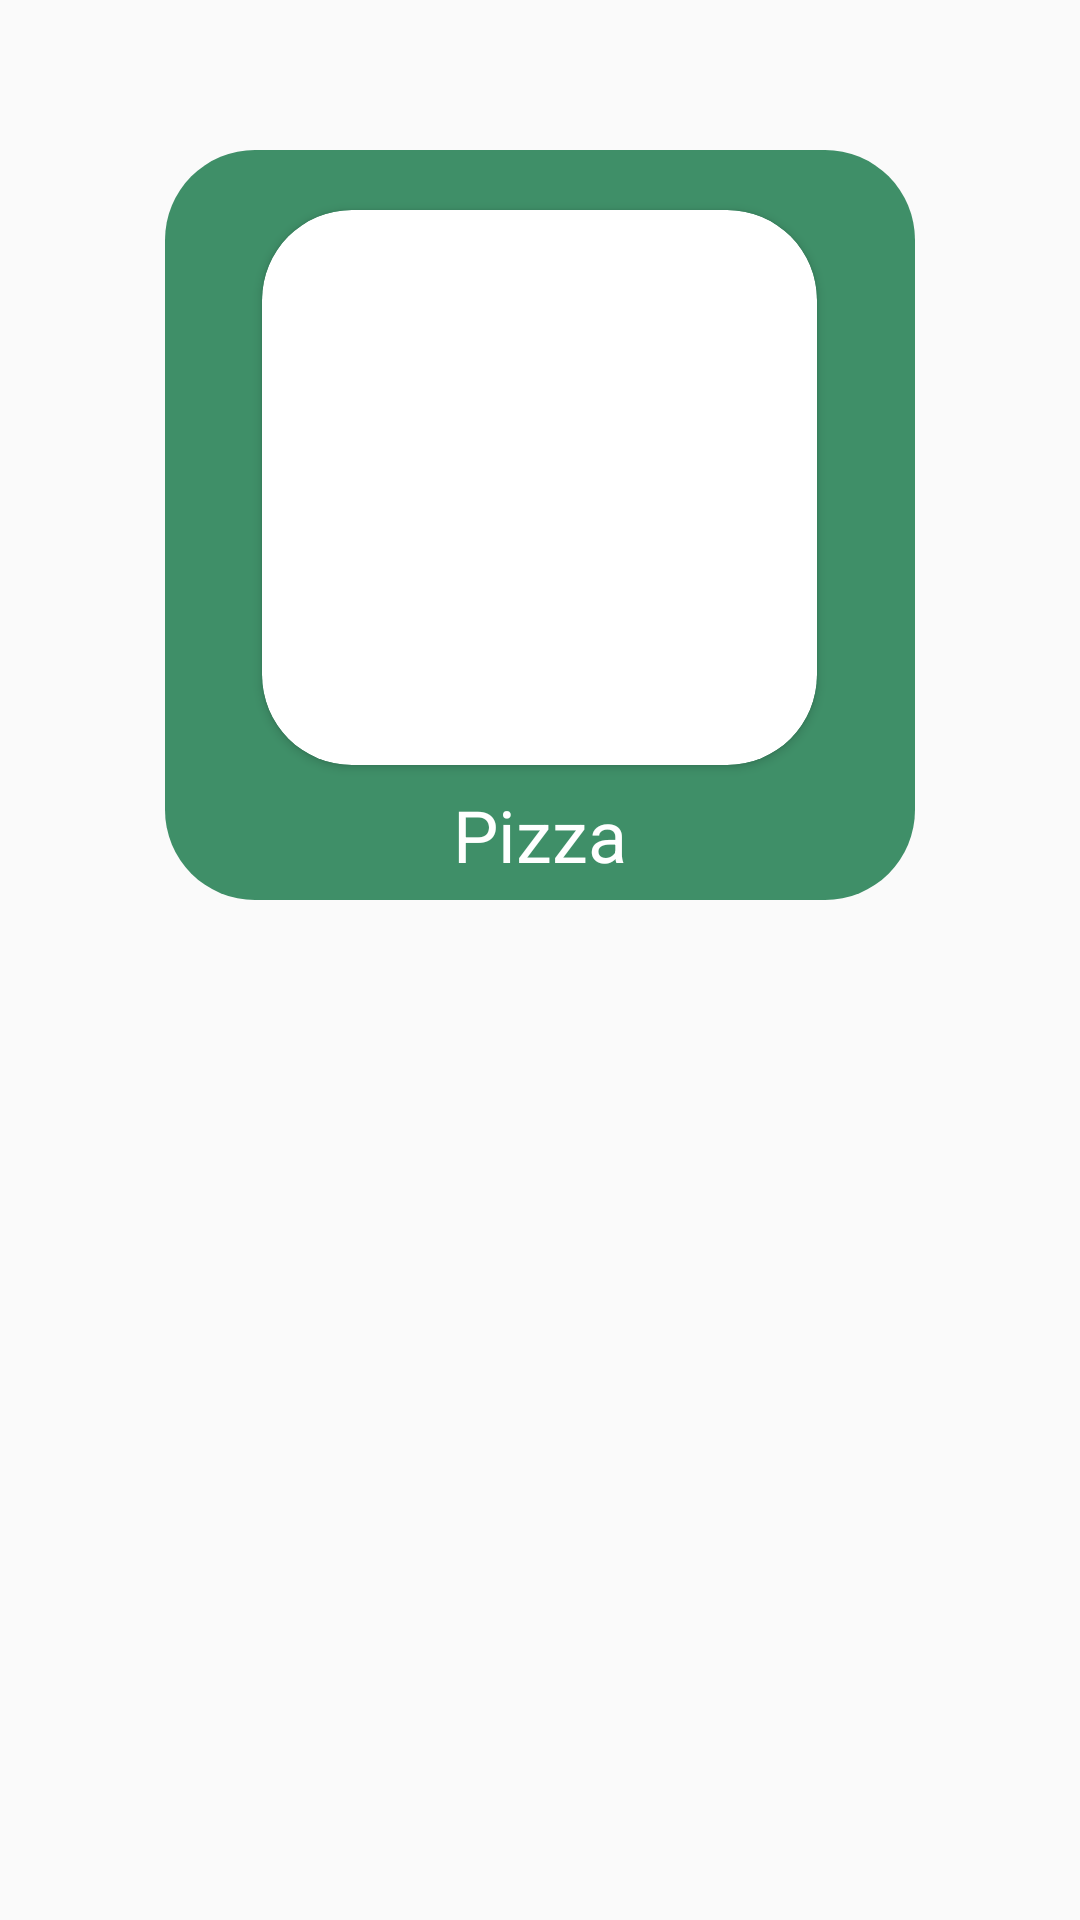

Here is an Android app screen rendered from its layout file. Give the layout XML and the strings, colors and styles it references.
<!-- AndroidManifest.xml: application theme Theme.PapaJohns -->
<!-- res/layout/card_products.xml -->
<?xml version="1.0" encoding="utf-8"?>
<RelativeLayout
    xmlns:android="http://schemas.android.com/apk/res/android"
    xmlns:app="http://schemas.android.com/apk/res-auto"
    android:layout_width="match_parent"
    android:layout_height="match_parent"
    android:layout_centerHorizontal="true">

    <RelativeLayout
        android:id="@+id/pizzas_cardID"
        android:layout_width="250dp"
        android:layout_height="250dp"
        android:layout_centerHorizontal="true"
        android:layout_marginTop="50dp"
        android:background="@drawable/btn_pizza">

        <androidx.cardview.widget.CardView
            android:id="@+id/img_cardPiz"
            android:layout_width="185dp"
            android:layout_height="185dp"
            android:layout_centerHorizontal="true"
            android:layout_marginTop="20dp"
            app:cardCornerRadius="30dp">

            <ImageView
                android:id="@+id/imgPizza"
                android:layout_width="wrap_content"
                android:layout_height="wrap_content"
                android:scaleType="centerCrop"
                android:src="@drawable/picca" />
        </androidx.cardview.widget.CardView>

        <TextView
            android:id="@+id/text_cardsID"
            android:layout_width="wrap_content"
            android:layout_height="wrap_content"
            android:layout_below="@+id/img_cardPiz"
            android:layout_centerHorizontal="true"
            android:layout_marginTop="7dp"
            android:layout_marginEnd="60dp"
            android:text="Pizza"
            android:textColor="@color/white"
            android:textSize="24sp" />
    </RelativeLayout>
</RelativeLayout>
<!-- resources referenced by this layout -->
<resources>
  <color name="white">#FFFFFFFF</color>
  <!-- drawable btn_pizza (drawable) -->
  <?xml version="1.0" encoding="utf-8"?>
  <shape android:shape="rectangle"
      xmlns:android="http://schemas.android.com/apk/res/android">
  
      <solid android:color="@color/back"/>
      <corners android:radius="30dp"/>
  </shape>
  <style name="Theme.PapaJohns" parent="Base.Theme.PapaJohns" />
  <color name="back">#3F8F68</color>
  <style name="Base.Theme.PapaJohns" parent="Theme.AppCompat.Light.DarkActionBar">
          
          
          <item name="actionBarStyle">
              @style/ActionBar1
          </item>
      </style>
  <style name="ActionBar1" parent="Widget.AppCompat.ActionBar.Solid">
          <item name="background">
              @color/back
          </item>
      </style>
</resources>
